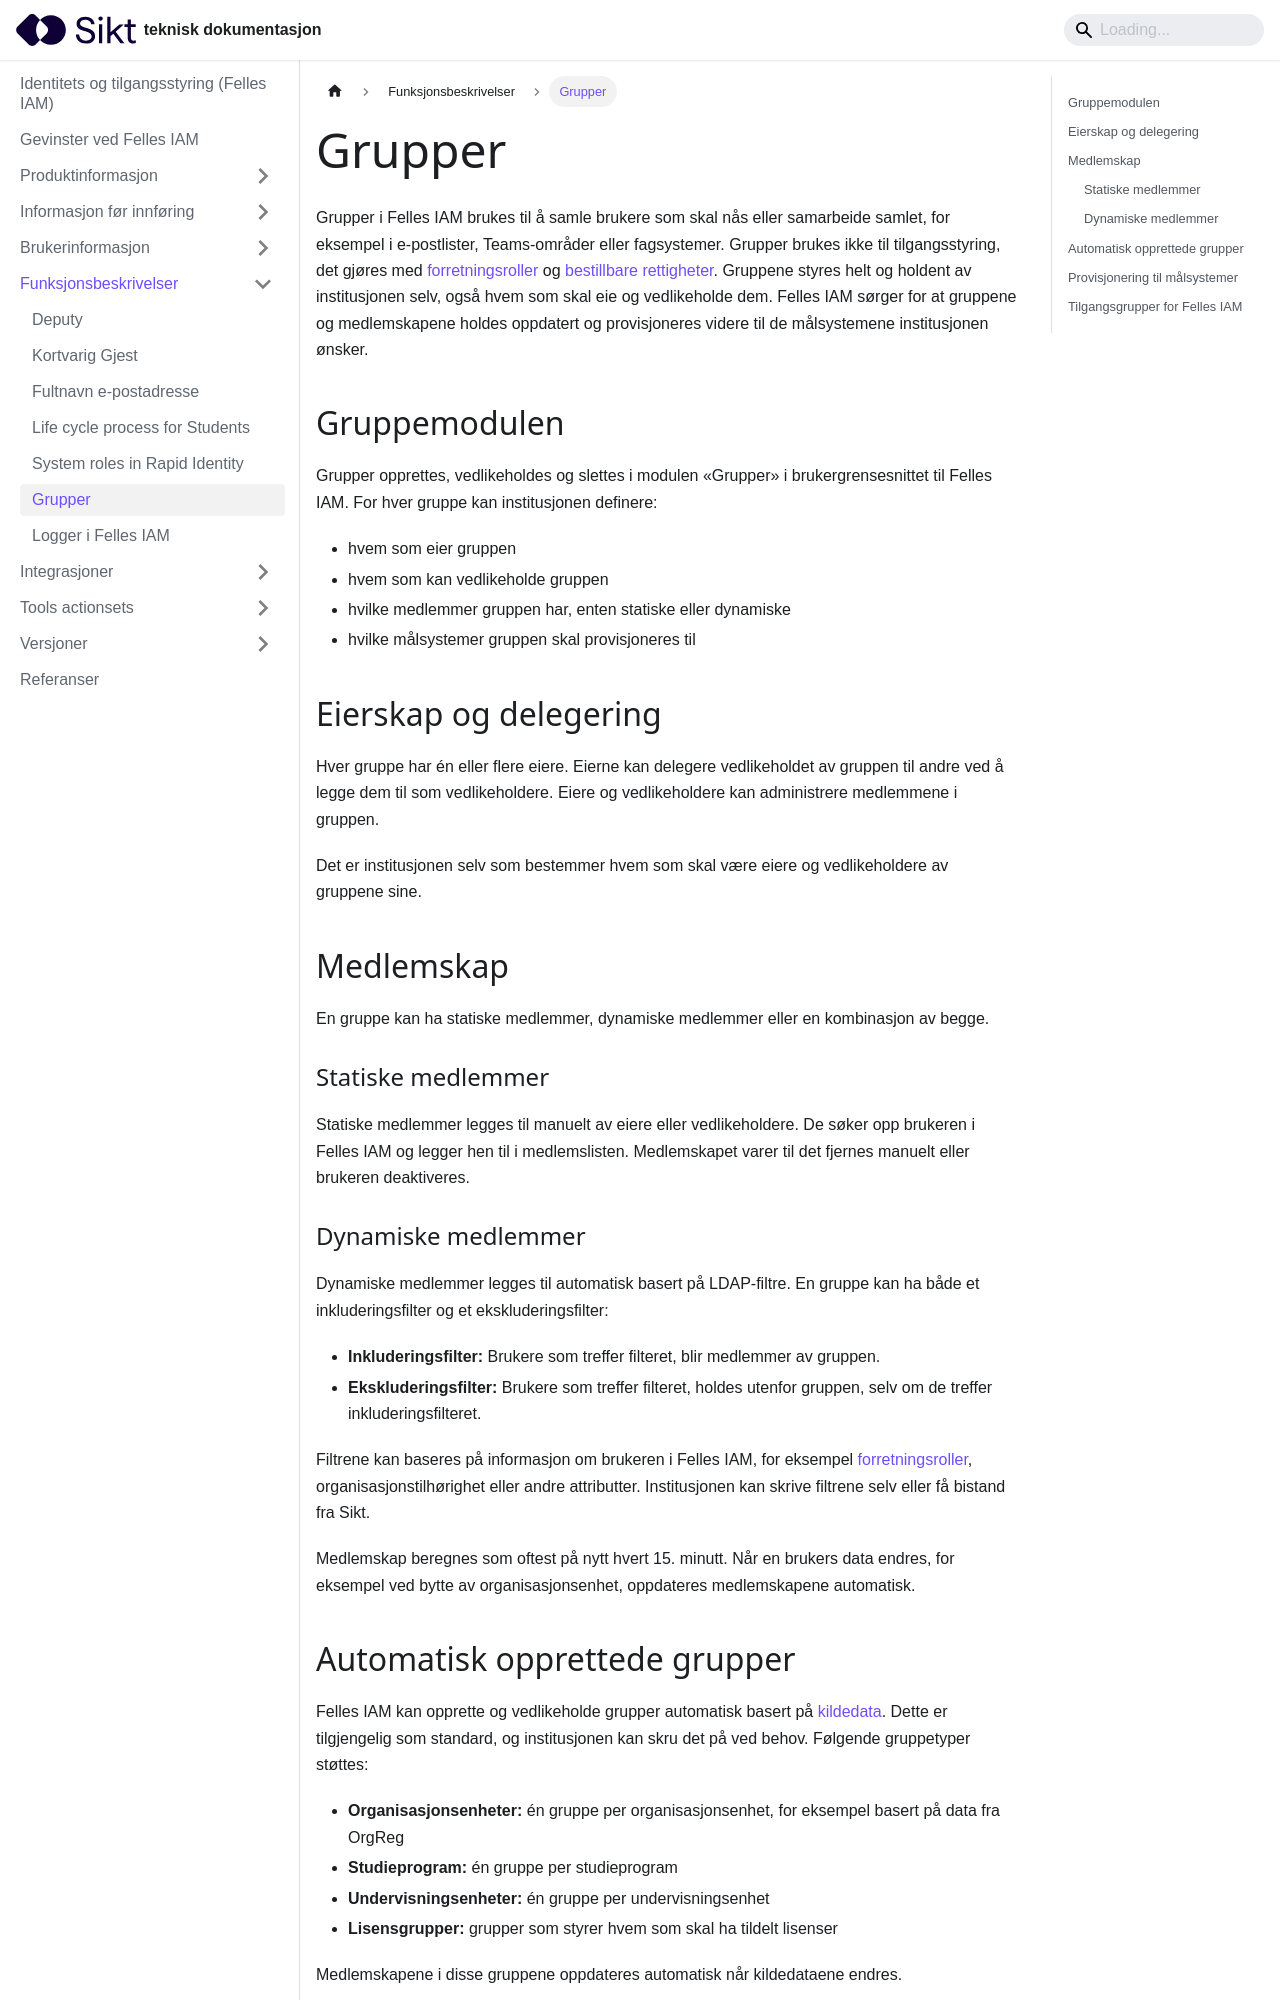

repository: sikt-no/docs · page: docs/iam/grupper/index.html · generator: docusaurus

---
title: Grupper
---

Grupper i Felles IAM brukes til å samle brukere som skal nås eller samarbeide samlet, for eksempel i e-postlister, Teams-områder eller fagsystemer. Grupper brukes ikke til tilgangsstyring, det gjøres med [forretningsroller](/docs/iam/forretningsroller) og [bestillbare rettigheter](/docs/iam/tilgangsstyring#bestillbare-rettigheter-tilganger). Gruppene styres helt og holdent av institusjonen selv, også hvem som skal eie og vedlikeholde dem. Felles IAM sørger for at gruppene og medlemskapene holdes oppdatert og provisjoneres videre til de målsystemene institusjonen ønsker.

## Gruppemodulen

Grupper opprettes, vedlikeholdes og slettes i modulen «Grupper» i brukergrensesnittet til Felles IAM. For hver gruppe kan institusjonen definere:

- hvem som eier gruppen
- hvem som kan vedlikeholde gruppen
- hvilke medlemmer gruppen har, enten statiske eller dynamiske
- hvilke målsystemer gruppen skal provisjoneres til

## Eierskap og delegering

Hver gruppe har én eller flere eiere. Eierne kan delegere vedlikeholdet av gruppen til andre ved å legge dem til som vedlikeholdere. Eiere og vedlikeholdere kan administrere medlemmene i gruppen.

Det er institusjonen selv som bestemmer hvem som skal være eiere og vedlikeholdere av gruppene sine.

## Medlemskap

En gruppe kan ha statiske medlemmer, dynamiske medlemmer eller en kombinasjon av begge.

### Statiske medlemmer

Statiske medlemmer legges til manuelt av eiere eller vedlikeholdere. De søker opp brukeren i Felles IAM og legger hen til i medlemslisten. Medlemskapet varer til det fjernes manuelt eller brukeren deaktiveres.

### Dynamiske medlemmer

Dynamiske medlemmer legges til automatisk basert på LDAP-filtre. En gruppe kan ha både et inkluderingsfilter og et ekskluderingsfilter:

- **Inkluderingsfilter:** Brukere som treffer filteret, blir medlemmer av gruppen.
- **Ekskluderingsfilter:** Brukere som treffer filteret, holdes utenfor gruppen, selv om de treffer inkluderingsfilteret.

Filtrene kan baseres på informasjon om brukeren i Felles IAM, for eksempel [forretningsroller](/docs/iam/forretningsroller), organisasjonstilhørighet eller andre attributter. Institusjonen kan skrive filtrene selv eller få bistand fra Sikt.

Medlemskap beregnes som oftest på nytt hvert 15. minutt. Når en brukers data endres, for eksempel ved bytte av organisasjonsenhet, oppdateres medlemskapene automatisk.
